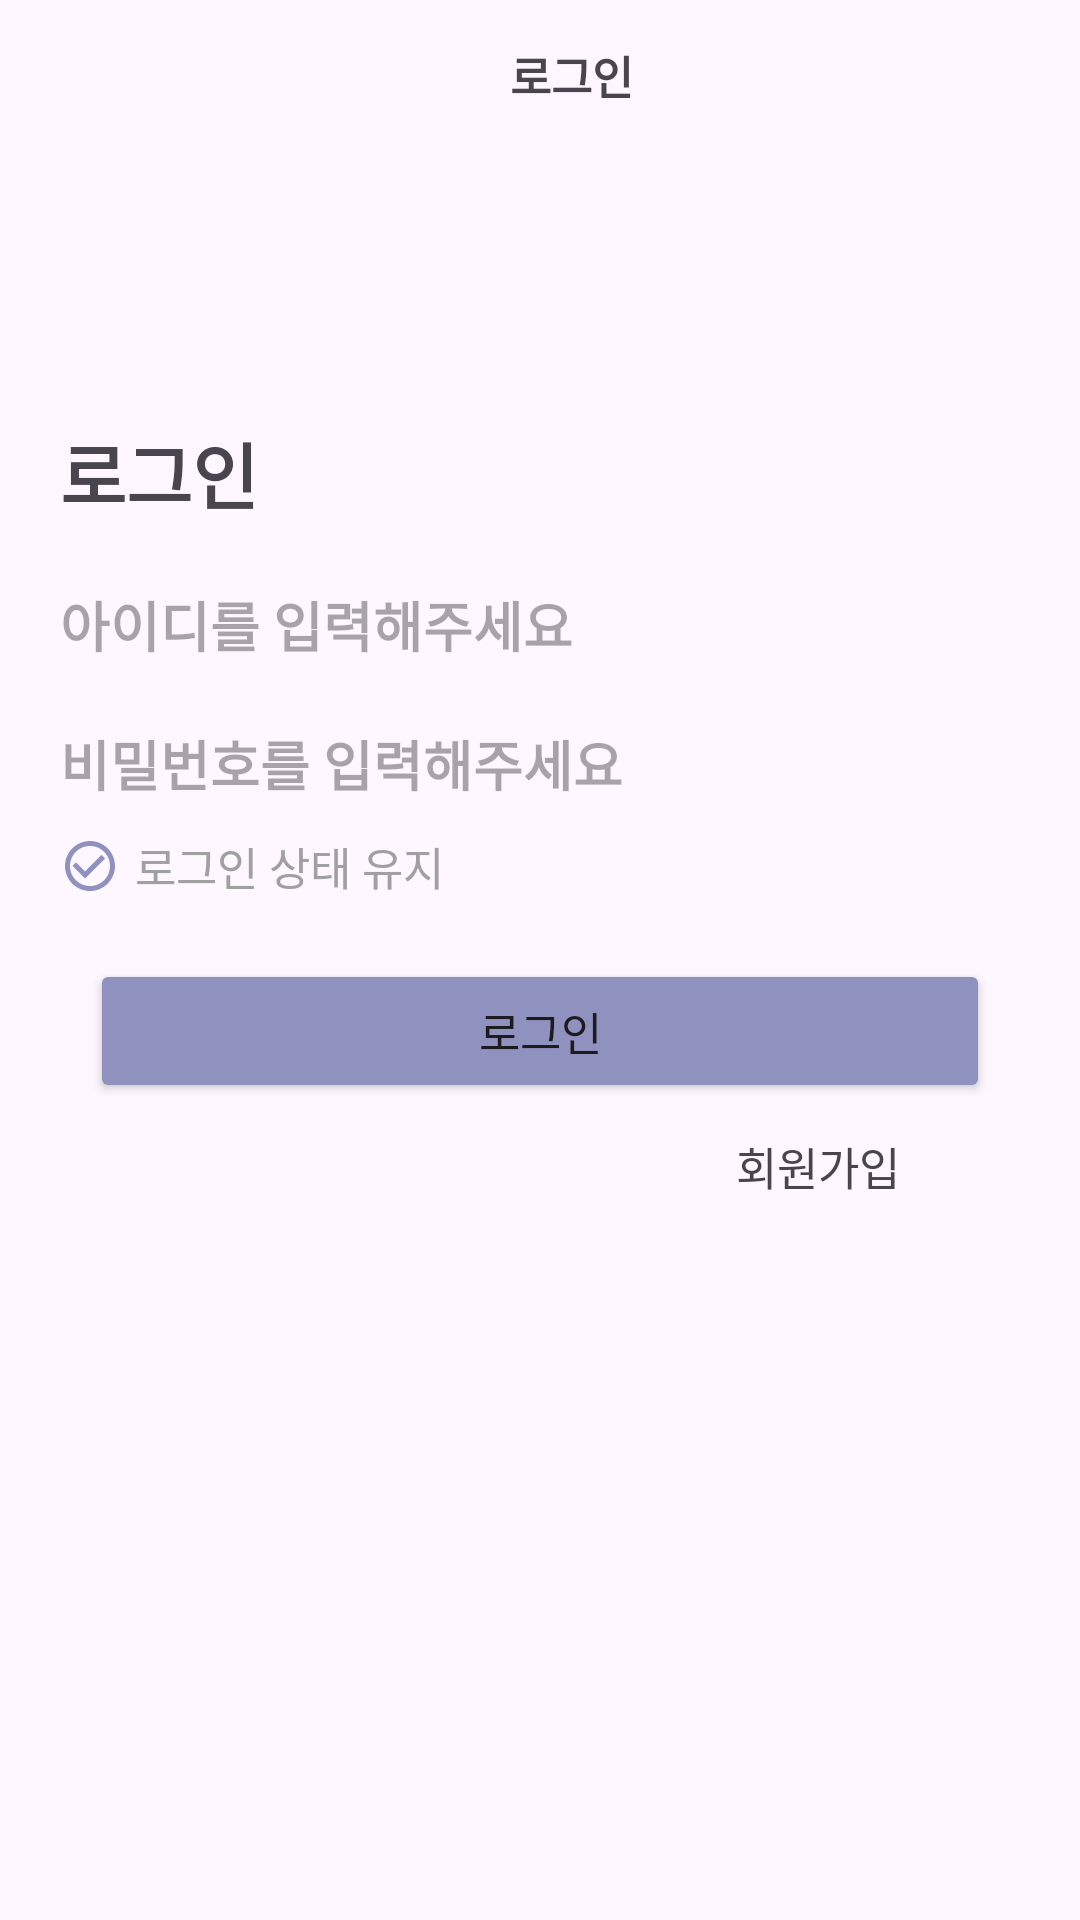

Layout XML and referenced resources for this Android screen:
<!-- AndroidManifest.xml: application theme Theme.Formap -->
<!-- res/layout/login.xml -->
<?xml version="1.0" encoding="utf-8"?>
<LinearLayout xmlns:android="http://schemas.android.com/apk/res/android"
    xmlns:app="http://schemas.android.com/apk/res-auto"
    xmlns:tools="http://schemas.android.com/tools"
    android:layout_width="match_parent"
    android:layout_height="match_parent"
    tools:context=".Login"
    android:orientation="vertical">

    <LinearLayout
        android:layout_width="wrap_content"
        android:layout_height="wrap_content"
        android:orientation="horizontal"
        android:layout_marginTop="10dp">

        <View
            android:layout_width="30dp"
            android:layout_height="30dp"
            android:layout_marginRight="140dp" />

        <TextView
            android:layout_width="wrap_content"
            android:layout_height="wrap_content"
            android:layout_gravity="center"
            android:text="로그인"
            android:textSize="15dp"
            android:textStyle="bold" />

    </LinearLayout>

    <LinearLayout
        android:layout_width="wrap_content"
        android:layout_height="wrap_content"
        android:orientation="vertical"
        android:layout_marginLeft="20dp"
        android:layout_marginTop="100dp">

        <TextView
            android:layout_width="wrap_content"
            android:layout_height="wrap_content"
            android:text="로그인"
            android:textSize="24dp"
            android:textStyle="bold"/>

        <EditText
            android:id="@+id/login_id"
            android:layout_width="wrap_content"
            android:layout_height="wrap_content"
            android:layout_marginTop="20dp"
            android:inputType="textEmailAddress"
            android:hint="아이디를 입력해주세요"
            android:background="@null"
            android:textSize="18dp"
            android:textStyle="bold" />

        <EditText
            android:id="@+id/login_pw"
            android:layout_width="wrap_content"
            android:layout_height="wrap_content"
            android:layout_marginTop="20dp"
            android:inputType="textPassword"
            android:hint="비밀번호를 입력해주세요"
            android:background="@null"
            android:textSize="18dp"
            android:textStyle="bold" />

    </LinearLayout>

    <LinearLayout
        android:layout_width="wrap_content"
        android:layout_height="wrap_content"
        android:layout_marginTop="10dp"
        android:orientation="horizontal">

        <ImageView
            android:layout_width="20dp"
            android:layout_height="20dp"
            android:layout_marginLeft="20dp"
            android:layout_gravity="center"
            android:src="@drawable/check_empty"/>

        <TextView
            android:layout_width="wrap_content"
            android:layout_height="wrap_content"
            android:layout_gravity="center"
            android:text="로그인 상태 유지"
            android:textColor="@color/grey"
            android:layout_marginLeft="5dp"
            android:textSize="15dp" />

    </LinearLayout>

    <Button
        android:id="@+id/login_finish"
        android:layout_width="300dp"
        android:layout_height="wrap_content"
        android:layout_marginTop="20dp"
        android:layout_gravity="center"
        android:text="로그인"
        android:textSize="15dp"
        android:backgroundTint="@color/c1"/>

    <TextView
        android:id="@+id/join_go"
        android:layout_width="wrap_content"
        android:layout_height="wrap_content"
        android:layout_marginTop="10dp"
        android:layout_marginRight="60dp"
        android:layout_gravity="right"
        android:text="회원가입"
        android:textSize="15dp" />


</LinearLayout>
<!-- resources referenced by this layout -->
<resources>
  <color name="c1">#8f92bf</color>
  <color name="grey">#a0a0a0</color>
  <!-- drawable check_empty (drawable) -->
  <vector android:height="20dp" android:tint="@color/c1"
      android:viewportHeight="24" android:viewportWidth="24"
      android:width="20dp" xmlns:android="http://schemas.android.com/apk/res/android">
      <path android:fillColor="@android:color/white" android:pathData="M16.59,7.58L10,14.17l-3.59,-3.58L5,12l5,5 8,-8zM12,2C6.48,2 2,6.48 2,12s4.48,10 10,10 10,-4.48 10,-10S17.52,2 12,2zM12,20c-4.42,0 -8,-3.58 -8,-8s3.58,-8 8,-8 8,3.58 8,8 -3.58,8 -8,8z"/>
  </vector>
  <style name="Theme.Formap" parent="Base.Theme.Formap" />
  <style name="Base.Theme.Formap" parent="Theme.Material3.DayNight.NoActionBar">
          
          
      </style>
</resources>
